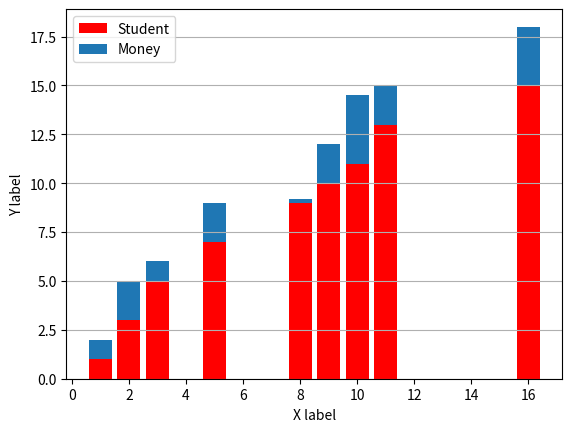

The matplotlib source for this figure:
#;==========================================
#; Title:  Barchat part 1
#; Author: @AyemunHossain
#;==========================================

import matplotlib.pyplot as plt


x=[1,2,3,5,8,9,10,11,16]
y=[1,3,5,7,9,10,11,13,15]
y1=[1,2,1,2,0.2,2,3.5,2,3]

plt.bar(x,y,label='Student',color='red')
plt.bar(x,y1,label='Money',bottom=y)

plt.xlabel('X label')
plt.ylabel('Y label')
plt.grid(axis='y')
plt.legend()

plt.show()
